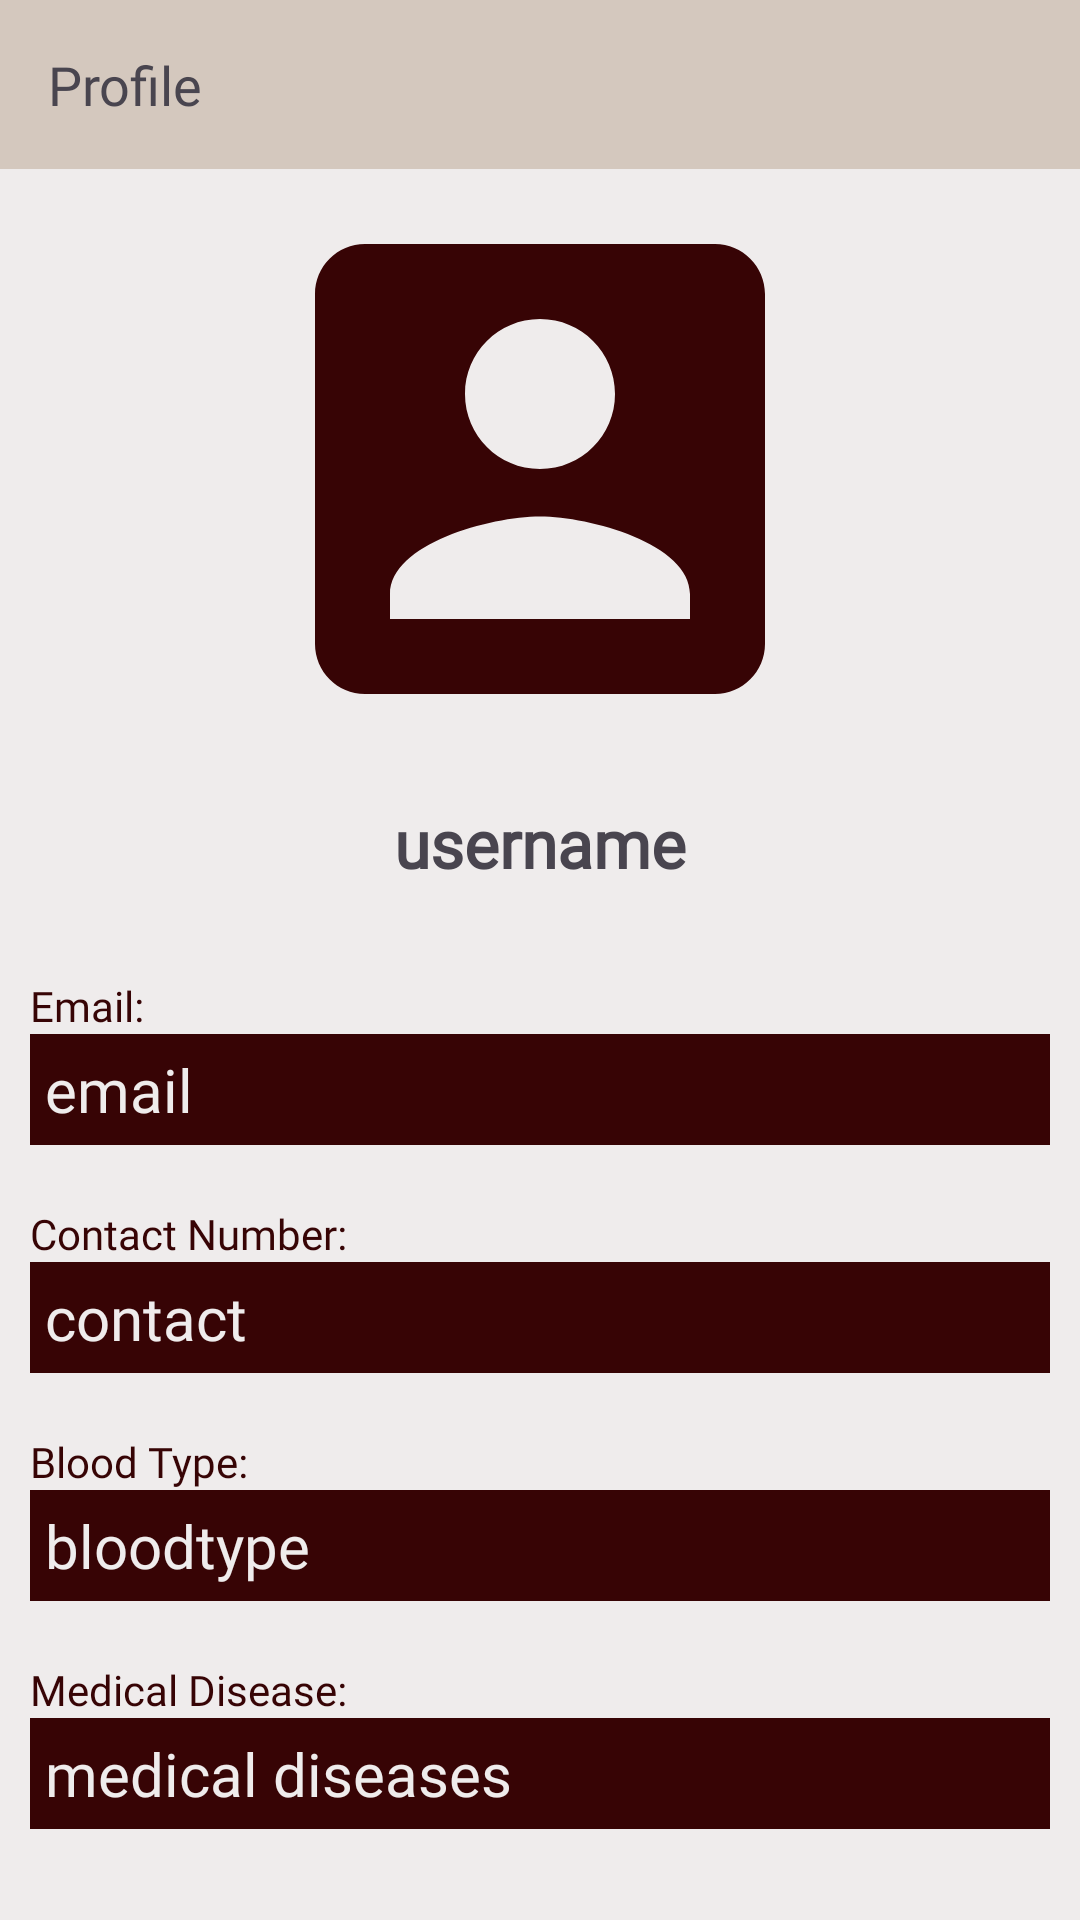

This screen was rendered from an Android layout file. Write that file and the resources it references.
<!-- AndroidManifest.xml: application theme Theme.Bloodlink -->
<!-- res/layout/activity_profile.xml -->
<?xml version="1.0" encoding="utf-8"?>
<LinearLayout
    xmlns:android="http://schemas.android.com/apk/res/android"
    xmlns:tools="http://schemas.android.com/tools"
    xmlns:app="http://schemas.android.com/apk/res-auto"
    android:id="@+id/main"
    android:layout_width="match_parent"
    android:background="@color/lightbg"
    android:orientation="vertical"
    android:layout_height="match_parent"
    tools:context=".profileActivity"

    >

    <TextView

        android:layout_width="match_parent"
        android:layout_height="wrap_content"
        android:background="@color/dustyrose"
        android:fontFamily="@font/montserrat_light"
        android:padding="16dp"
        android:text="Profile"
        android:textSize="18sp" />
    <ImageView
        android:layout_width="200dp"
        android:layout_height="200dp"
        android:layout_gravity="center"
        android:src="@drawable/defaultavatar"
        app:tint="@color/textRed">

    </ImageView>

    <TextView
        android:id="@+id/usernametxt"
        android:layout_width="match_parent"
        android:layout_height="wrap_content"


        android:layout_marginTop="10dp"
        android:layout_marginLeft="10dp"
        android:layout_marginRight="10dp"
        android:fontFamily="@font/montserrat_light"
        android:text="username"
        android:textSize="22sp"
        android:textStyle="bold"
        android:textAlignment="center">

    </TextView>
    <TextView
        android:layout_width="match_parent"
        android:layout_height="wrap_content"
        android:layout_marginTop="30dp"
        android:text="Email:"
        android:layout_marginLeft="10dp"
        android:layout_marginRight="10dp"
        android:fontFamily="@font/montserrat_light"
        android:textColor="@color/textRed"
        >

    </TextView>
    <TextView
        android:id="@+id/emailtxt"
        android:layout_width="match_parent"
        android:layout_height="wrap_content"
        android:padding="5dp"
        android:textColor="@color/lightbg"
        android:background="@color/textRed"

        android:layout_marginLeft="10dp"
        android:layout_marginRight="10dp"
        android:fontFamily="@font/montserrat_light"
        android:text="email"
        android:textSize="20sp"
       >

    </TextView>
    <TextView
        android:layout_width="match_parent"
        android:layout_height="wrap_content"
        android:layout_marginTop="20dp"
        android:text="Contact Number:"
        android:layout_marginLeft="10dp"
        android:layout_marginRight="10dp"
        android:fontFamily="@font/montserrat_light"
        android:textColor="@color/textRed"
        >

    </TextView>
    <TextView
        android:id="@+id/contacttxt"
        android:layout_width="match_parent"
        android:layout_height="wrap_content"
        android:padding="5dp"
        android:textColor="@color/lightbg"
        android:background="@color/textRed"

        android:layout_marginLeft="10dp"
        android:layout_marginRight="10dp"
        android:fontFamily="@font/montserrat_light"
        android:text="contact"
        android:textSize="20sp"
        >

    </TextView>
    <TextView
        android:layout_width="match_parent"
        android:layout_height="wrap_content"
        android:layout_marginTop="20dp"
        android:text="Blood Type:"
        android:layout_marginLeft="10dp"
        android:layout_marginRight="10dp"
        android:fontFamily="@font/montserrat_light"
        android:textColor="@color/textRed"
        >

    </TextView>
    <TextView
        android:id="@+id/bloodtypetxt"
        android:layout_width="match_parent"
        android:layout_height="wrap_content"
        android:textColor="@color/lightbg"
        android:background="@color/textRed"
        android:padding="5dp"
        android:layout_marginLeft="10dp"
        android:layout_marginRight="10dp"
        android:fontFamily="@font/montserrat_light"
        android:text="bloodtype"
        android:textSize="20sp"
        >

    </TextView>
    <TextView
        android:layout_width="match_parent"
        android:layout_height="wrap_content"
        android:layout_marginTop="20dp"
        android:text="Medical Disease:"
        android:layout_marginLeft="10dp"
        android:layout_marginRight="10dp"
        android:fontFamily="@font/montserrat_light"
        android:textColor="@color/textRed"
        >

    </TextView>
    <TextView
        android:id="@+id/mdtxt"
        android:layout_width="match_parent"
        android:layout_height="wrap_content"
        android:textColor="@color/lightbg"
        android:background="@color/textRed"
        android:padding="5dp"
        android:layout_marginLeft="10dp"
        android:layout_marginRight="10dp"
        android:fontFamily="@font/montserrat_light"
        android:text="medical diseases"
        android:textSize="20sp"
        >

    </TextView>



</LinearLayout>
<!-- resources referenced by this layout -->
<resources>
  <color name="dustyrose">#D4C8BE</color>
  <color name="lightbg">#EFECEC</color>
  <color name="textRed">#370405</color>
  <!-- drawable defaultavatar (drawable) -->
  <vector xmlns:android="http://schemas.android.com/apk/res/android" android:autoMirrored="true" android:height="24dp" android:tint="#100707" android:viewportHeight="24" android:viewportWidth="24" android:width="24dp">
        
      <path android:fillColor="@android:color/white" android:pathData="M3,5v14c0,1.1 0.89,2 2,2h14c1.1,0 2,-0.9 2,-2L21,5c0,-1.1 -0.9,-2 -2,-2L5,3c-1.11,0 -2,0.9 -2,2zM15,9c0,1.66 -1.34,3 -3,3s-3,-1.34 -3,-3 1.34,-3 3,-3 3,1.34 3,3zM6,17c0,-2 4,-3.1 6,-3.1s6,1.1 6,3.1v1L6,18v-1z"/>
      
  </vector>
  <style name="Theme.Bloodlink" parent="Base.Theme.Bloodlink" />
  <style name="Base.Theme.Bloodlink" parent="Theme.Material3.DayNight.NoActionBar">
          
          
      </style>
</resources>
